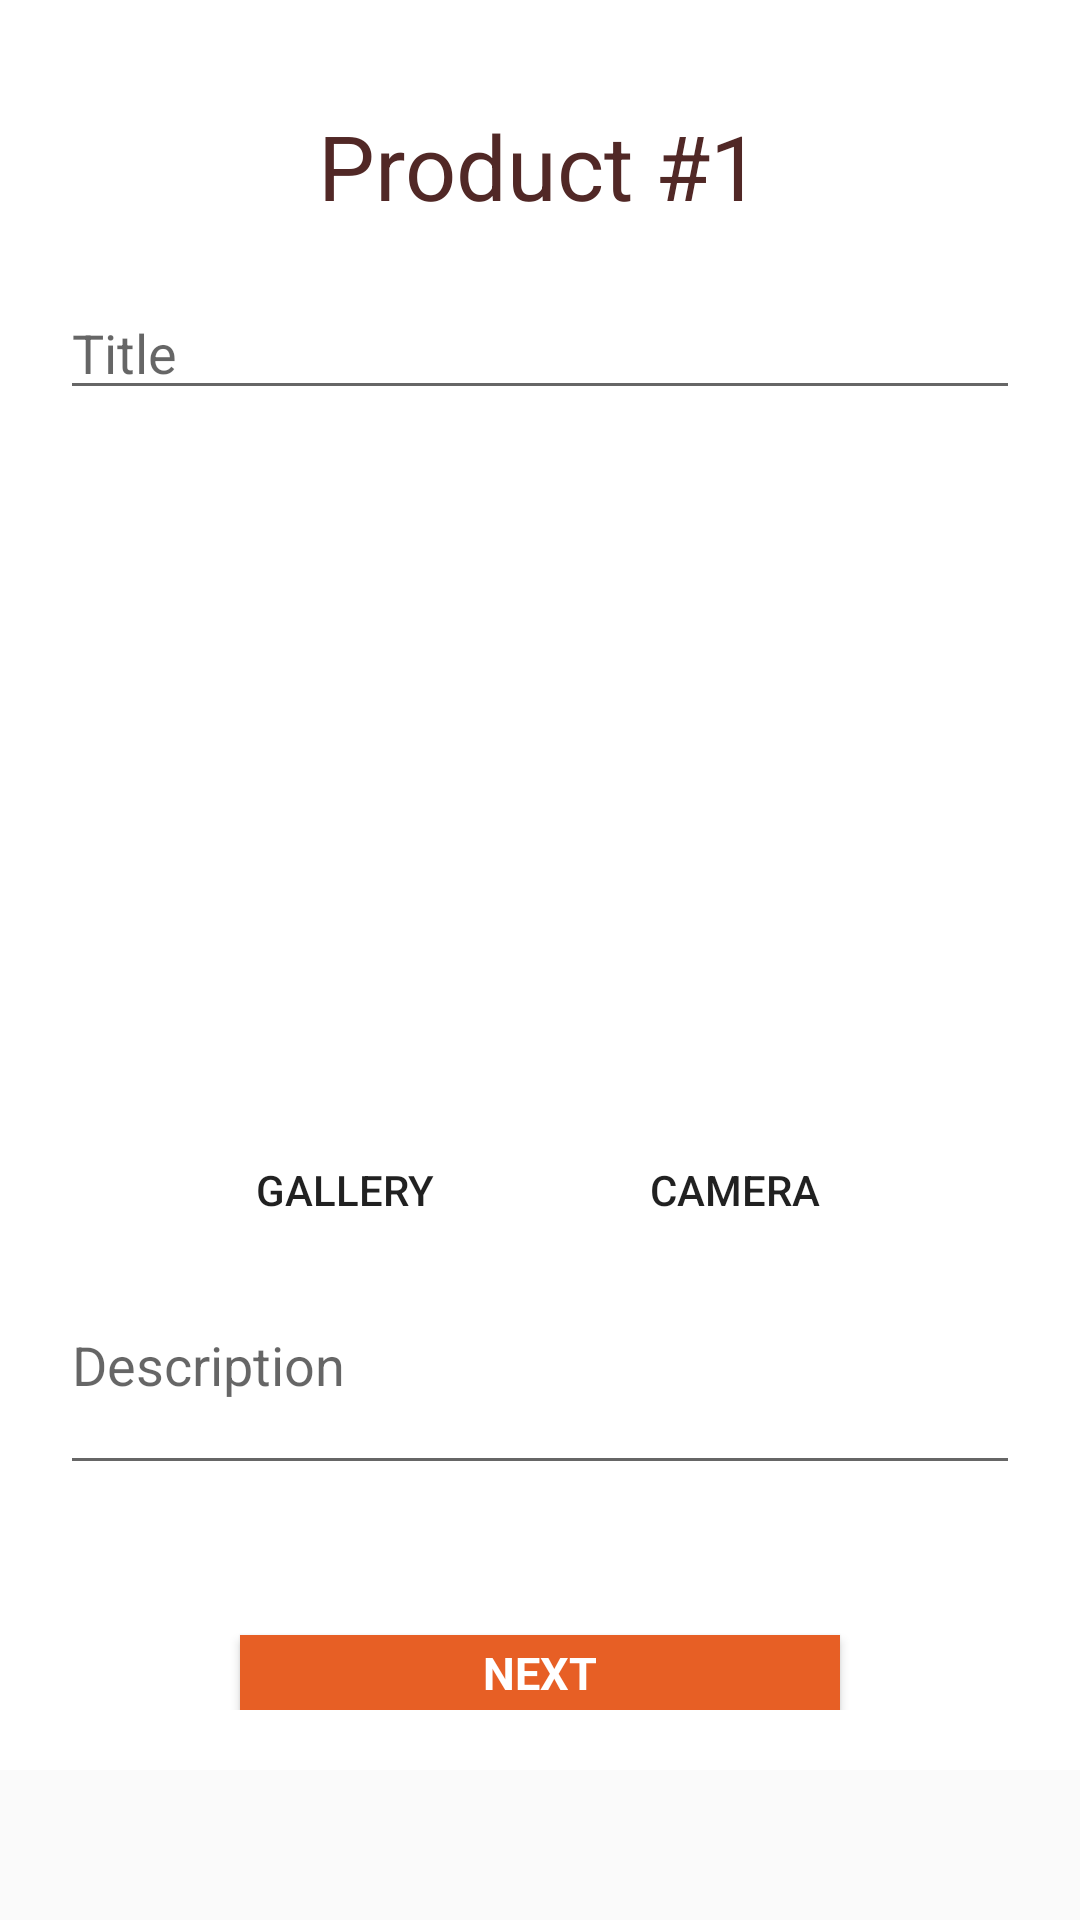

Layout XML and referenced resources for this Android screen:
<!-- AndroidManifest.xml: application theme AppTheme.NoActionBar -->
<!-- res/layout/fragment_first.xml -->
<?xml version="1.0" encoding="utf-8"?>
<LinearLayout
    xmlns:android="http://schemas.android.com/apk/res/android"
    android:orientation="vertical"
    android:layout_width="match_parent"
    android:layout_height="match_parent">
    <ScrollView
        android:layout_width="match_parent"
        android:layout_height="match_parent"
        >
        <LinearLayout
            android:padding="20dp"
            android:layout_width="match_parent"
            android:layout_height="match_parent"
            android:orientation="vertical"
            android:background="#fff"
            >
            <TextView
                android:layout_marginTop="15dp"
                android:layout_width="wrap_content"
                android:layout_height="wrap_content"
                android:text="Product #1"
                android:textSize="30sp"
                android:textColor="#512826"
                android:layout_gravity="center_horizontal"
                />
            <EditText
                android:layout_marginTop="20dp"
                android:layout_width="match_parent"
                android:layout_height="wrap_content"
                android:hint="Title"
            />
            <ImageView
                android:layout_width="260dp"
                android:layout_height="230dp"
                android:layout_marginTop="15dp"
                android:src="@drawable/abc"
                android:layout_gravity="center_horizontal"/>
            <RelativeLayout
                android:layout_width="260dp"
                android:layout_height="30dp"
                android:layout_gravity="center_horizontal">
                <Button
                    android:id="@+id/galry_btn1"
                    android:layout_width="130dp"
                    android:layout_height="match_parent"
                    android:background="@android:color/transparent"
                    android:text="Gallery"/>
                <Button
                    android:layout_width="130dp"
                    android:layout_height="match_parent"
                    android:layout_toRightOf="@+id/galry_btn1"
                    android:background="@android:color/transparent"
                    android:text="Camera"/>
            </RelativeLayout>
            <EditText
                android:layout_width="match_parent"
                android:layout_height="wrap_content"
                android:hint="Description"
                android:inputType="textMultiLine"
                android:lines="3"
                android:maxLines="5"
                android:scrollbars="vertical"/>
            <Button
                android:id="@+id/btn_p1"
                style="?android:textAppearanceSmall"
                android:layout_width="200dp"
                android:layout_height="25dp"
                android:text="NEXT"
                android:textStyle="bold"
                android:textSize="15sp"
                android:textColor="#fff"
                android:background="#e75f25"
                android:layout_below="@+id/t_password"
                android:layout_marginTop="50dp"
                android:layout_centerHorizontal="true"
                android:layout_gravity="center_horizontal"
                />
        </LinearLayout>
    </ScrollView>
</LinearLayout>
<!-- resources referenced by this layout -->
<resources>
  <style name="AppTheme.NoActionBar">
          <item name="windowActionBar">false</item>
          <item name="windowNoTitle">true</item>
      </style>
</resources>
